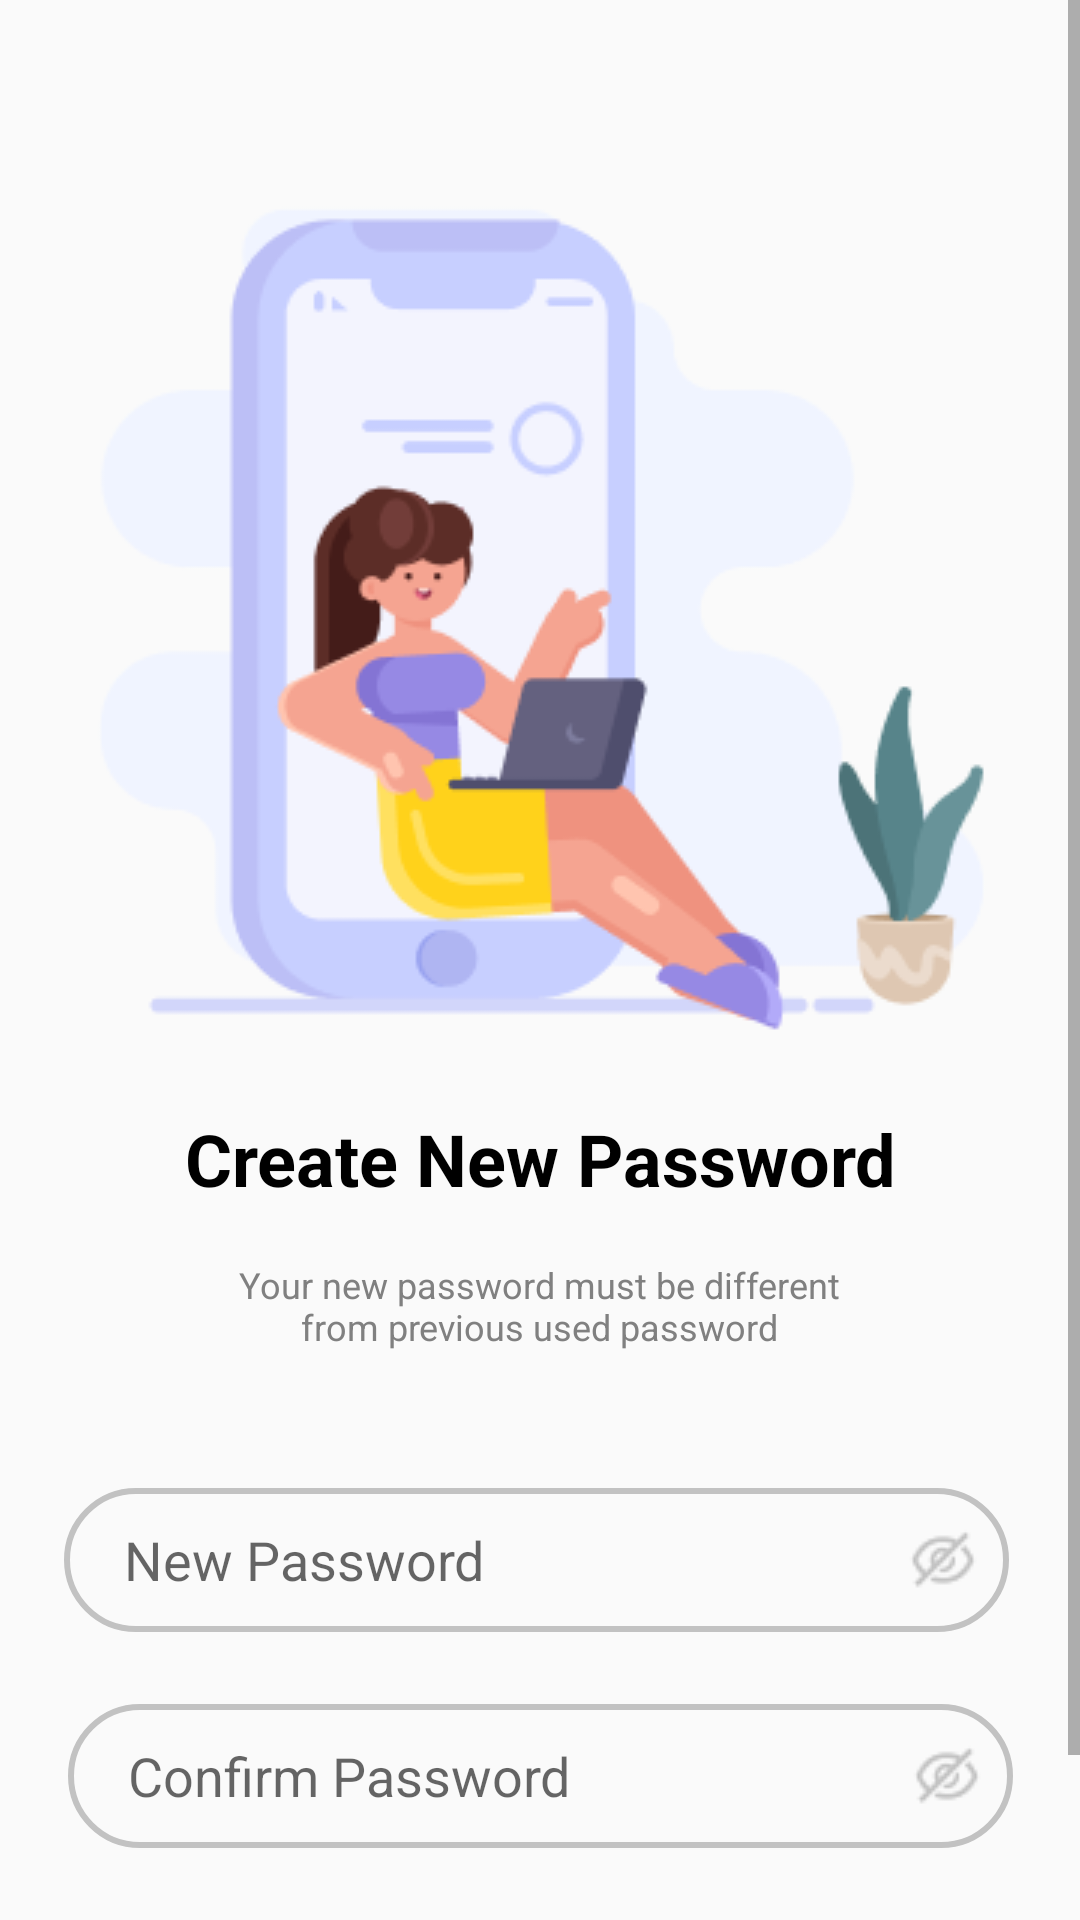

Reconstruct the res/layout file that produces this screen, plus the resources it refers to.
<!-- AndroidManifest.xml: application theme AppTheme -->
<!-- res/layout/activity_reset_password.xml -->
<androidx.constraintlayout.widget.ConstraintLayout xmlns:android="http://schemas.android.com/apk/res/android"
    xmlns:app="http://schemas.android.com/apk/res-auto"
    xmlns:tools="http://schemas.android.com/tools"
    android:layout_width="match_parent"
    android:layout_height="match_parent">

    <ScrollView
        android:layout_width="0dp"
        android:layout_height="0dp"
        android:fillViewport="true"
        app:layout_constraintBottom_toBottomOf="parent"
        app:layout_constraintEnd_toEndOf="parent"
        app:layout_constraintHorizontal_bias="1.0"
        app:layout_constraintStart_toStartOf="parent"
        app:layout_constraintTop_toTopOf="parent"
        app:layout_constraintVertical_bias="0.0">

        <androidx.constraintlayout.widget.ConstraintLayout
            android:layout_width="match_parent"
            android:layout_height="wrap_content">

            

            

            

            <ImageView
                android:id="@+id/illustratio"
                android:layout_width="wrap_content"
                android:layout_height="wrap_content"
                android:layout_marginTop="36dp"
                android:src="@drawable/createpwimg"
                app:layout_constraintEnd_toEndOf="parent"
                app:layout_constraintHorizontal_bias="0.518"
                app:layout_constraintStart_toStartOf="parent"
                app:layout_constraintTop_toTopOf="parent" />

            <TextView
                android:id="@+id/create_new_"
                android:layout_width="329dp"
                android:layout_height="42dp"
                android:layout_alignParentLeft="true"
                android:layout_alignParentTop="true"
                android:layout_alignParentRight="true"
                android:layout_alignParentBottom="true"
                android:layout_marginTop="4dp"
                android:lineSpacingExtra="0sp"
                android:text="Create New Password"
                android:textAlignment="center"
                android:textAppearance="@style/headsize"
                app:layout_constraintEnd_toEndOf="@+id/illustratio"
                app:layout_constraintHorizontal_bias="0.0"
                app:layout_constraintStart_toStartOf="@+id/illustratio"
                app:layout_constraintTop_toBottomOf="@+id/illustratio" />

            <TextView
                android:id="@+id/textView12"
                style="@style/subsize"
                android:layout_width="219dp"
                android:layout_height="32dp"
                android:text="Your new password must be
different from previous used password"
                app:layout_constraintEnd_toEndOf="@+id/create_new_"
                app:layout_constraintHorizontal_bias="0.496"
                app:layout_constraintStart_toStartOf="@+id/create_new_"
                app:layout_constraintTop_toBottomOf="@+id/create_new_" />

            <EditText
                android:id="@+id/new_pw"
                android:layout_width="wrap_content"
                android:layout_height="wrap_content"
                android:layout_marginTop="44dp"
                android:background="@drawable/input_bg"
                android:drawableEnd="@drawable/pweye"
                android:drawablePadding="10dp"
                android:ems="15"
                android:hint="New Password"
                android:importantForAutofill="no"
                android:inputType="textPassword"
                android:minHeight="48dp"
                android:paddingStart="20dp"
                android:paddingTop="10dp"
                android:paddingEnd="10dp"
                android:paddingBottom="10dp"
                android:textColor="#C2C2C2"
                app:layout_constraintEnd_toEndOf="@+id/create_new_"
                app:layout_constraintHorizontal_bias="0.4"
                app:layout_constraintStart_toStartOf="@+id/create_new_"
                app:layout_constraintTop_toBottomOf="@+id/textView12">

            </EditText>

            <EditText
                android:id="@+id/confirm_pw"
                android:layout_width="wrap_content"
                android:layout_height="wrap_content"
                android:layout_marginTop="24dp"
                android:background="@drawable/input_bg"
                android:drawableEnd="@drawable/pweye"
                android:drawablePadding="10dp"
                android:ems="15"
                android:hint="Confirm Password"
                android:importantForAutofill="no"
                android:inputType="textPassword"
                android:minHeight="48dp"
                android:paddingStart="20dp"
                android:paddingTop="10dp"
                android:paddingEnd="10dp"
                android:paddingBottom="10dp"
                android:textColor="#C2C2C2"
                app:layout_constraintEnd_toEndOf="parent"
                app:layout_constraintStart_toStartOf="parent"
                app:layout_constraintTop_toBottomOf="@+id/new_pw">

            </EditText>

            <Button
                android:id="@+id/sign_up_button"
                android:layout_width="0dp"
                android:layout_height="wrap_content"
                android:layout_marginTop="36dp"
                android:background="@drawable/gradient_background"
                android:text="Reset Password"
                android:textColor="@color/white"
                android:textSize="16sp"
                app:layout_constraintEnd_toEndOf="@+id/confirm_pw"
                app:layout_constraintHorizontal_bias="0.0"
                app:layout_constraintStart_toStartOf="@+id/confirm_pw"
                app:layout_constraintTop_toBottomOf="@+id/confirm_pw" />

            

            

            

        </androidx.constraintlayout.widget.ConstraintLayout>
    </ScrollView>
</androidx.constraintlayout.widget.ConstraintLayout>
<!-- resources referenced by this layout -->
<resources>
  <color name="white">#FFFFFFFF</color>
  <!-- drawable createpwimg: png bitmap (drawable, 19431 bytes) -->
  <!-- drawable gradient_background (drawable) -->
  <?xml version="1.0" encoding="utf-8"?>
      <shape xmlns:android="http://schemas.android.com/apk/res/android"
          >
      <corners android:radius="70dp"/>
      <gradient
          android:type="linear"
          android:startX="82"
          android:endX="246"
          android:startY="29"
          android:endY="29"
          android:centerColor="#009F6D"
          android:endColor="#073432"
          android:centerX="0"
  
          />
  
  
  </shape>
  <!-- drawable input_bg (drawable) -->
  <?xml version="1.0" encoding="utf-8"?>
  <shape xmlns:android="http://schemas.android.com/apk/res/android">
  
  
      <stroke android:color="#C2C2C2" android:width="2dp"/>
      <corners android:radius="70dp"/>
  
  </shape>
  <!-- drawable pweye: png bitmap (drawable, 653 bytes) -->
  <style name="headsize">
  
          <item name="android:layout_width">wrap_content</item>
          <item name="android:layout_height">wrap_content</item>
          <item name="android:layout_marginStart">42dp</item>
          <item name="android:layout_marginTop">12dp</item>
          <item name="android:layout_marginEnd">41dp</item>
          <item name="android:textColor">@color/black</item>
          <item name="android:textSize">24sp</item>
          <item name="android:textStyle">bold</item>
          <item name="android:textAlignment">center</item>
  
      </style>
  <style name="subsize">
          <item name="android:layout_width">match_parent</item>
          <item name="android:layout_height">wrap_content</item>
          <item name="android:layout_marginTop">8dp</item>
          <item name="android:letterSpacing">0</item>
          <item name="android:textColor">@color/subtext</item>
          <item name="android:textSize">12sp</item>
          <item name="android:textAlignment">center</item>
      </style>
  <style name="AppTheme" parent="Theme.AppCompat.Light.NoActionBar">
          <item name="android:windowActionBar">false</item>
          <item name="android:windowNoTitle">true</item>
          <item name="android:statusBarColor" tools:targetApi="l">@color/black</item>
      </style>
  <color name="black">#FF000000</color>
  <color name="subtext">#808080</color>
</resources>
